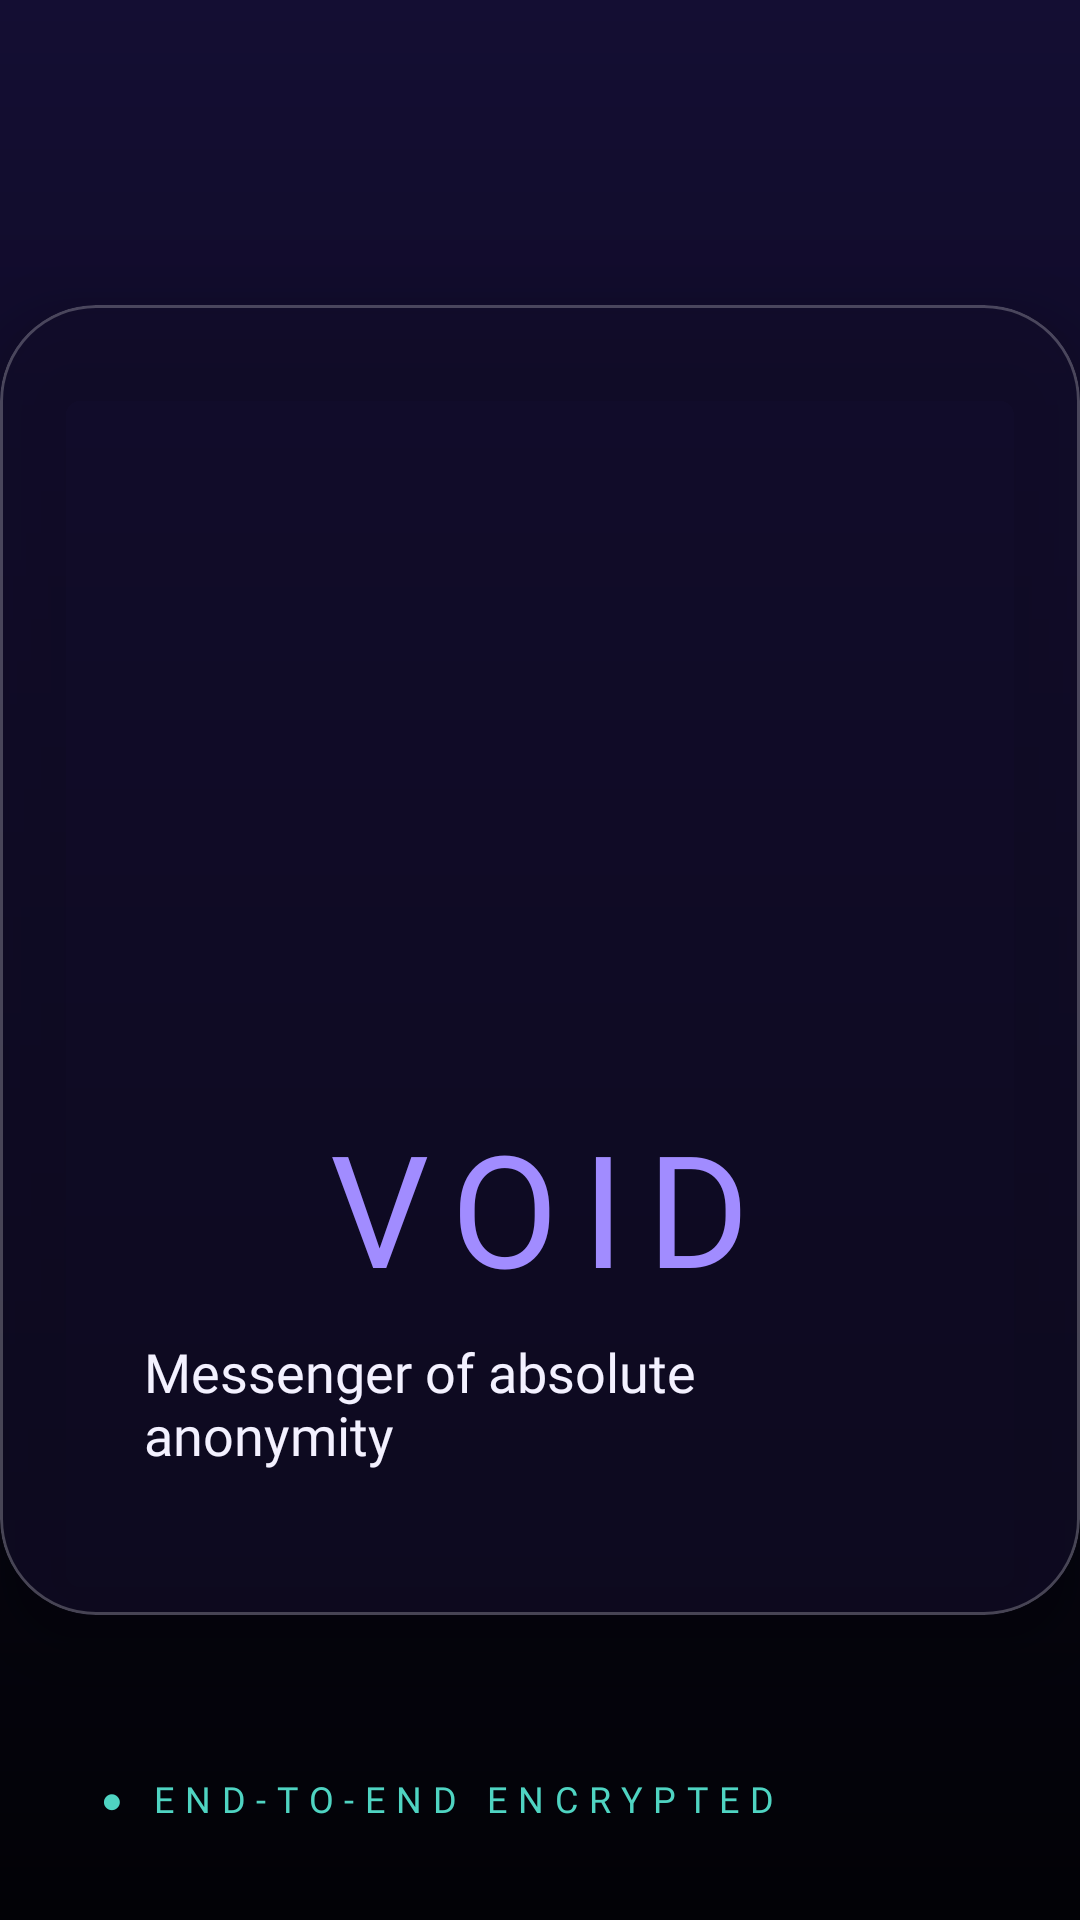

The Android layout XML behind this screen, and the referenced resources:
<!-- AndroidManifest.xml: application theme Theme.Niksey -->
<!-- res/layout/activity_splash_screen.xml -->
<?xml version="1.0" encoding="utf-8"?>
<androidx.constraintlayout.widget.ConstraintLayout
    xmlns:android="http://schemas.android.com/apk/res/android"
    xmlns:app="http://schemas.android.com/apk/res-auto"
    xmlns:tools="http://schemas.android.com/tools"
    android:layout_width="match_parent"
    android:layout_height="match_parent"
    android:background="@drawable/bg_app_gradient"
    android:fitsSystemWindows="true"
    tools:context=".ui.screens.other_fragment.SplashScreenActivity">

    
    <com.google.android.material.card.MaterialCardView
        android:layout_width="wrap_content"
        android:layout_height="wrap_content"
        android:layout_margin="32dp"
        app:cardBackgroundColor="@color/glass_fill"
        app:cardCornerRadius="32dp"
        app:cardElevation="16dp"
        app:strokeColor="@color/glass_stroke_strong"
        app:strokeWidth="1dp"
        app:layout_constraintTop_toTopOf="parent"
        app:layout_constraintBottom_toBottomOf="parent"
        app:layout_constraintStart_toStartOf="parent"
        app:layout_constraintEnd_toEndOf="parent">

        <LinearLayout
            android:layout_width="wrap_content"
            android:layout_height="wrap_content"
            android:orientation="vertical"
            android:padding="48dp"
            android:gravity="center">

            
            <ImageView
                android:id="@+id/ivFavicon"
                android:layout_width="180dp"
                android:layout_height="194dp"
                android:contentDescription="@string/todo"
                app:srcCompat="@drawable/favicon" />

            
            <TextView
                android:layout_width="wrap_content"
                android:layout_height="wrap_content"
                android:fontFamily="@font/outfit"
                android:text="@string/brand_name"
                android:textColor="@color/accent_purple"
                android:textSize="52sp"
                android:letterSpacing="0.15"
                android:layout_marginTop="24dp" />

            
            <TextView
                style="@style/NikseySubtitle"
                android:layout_width="wrap_content"
                android:layout_height="wrap_content"
                android:text="@string/splash_subtitle"
                android:textColor="@color/text_primary"
                android:textSize="18sp"
                android:layout_marginTop="8dp" />

        </LinearLayout>
    </com.google.android.material.card.MaterialCardView>

    
    <TextView
        style="@style/NikseyCaption"
        android:layout_width="wrap_content"
        android:layout_height="wrap_content"
        android:layout_marginStart="32dp"
        android:layout_marginBottom="32dp"
        android:text="@string/end_to_end_encrypted"
        android:textColor="@color/accent_cyan"
        android:letterSpacing="0.3"
        app:layout_constraintBottom_toBottomOf="parent"
        app:layout_constraintStart_toStartOf="parent" />

</androidx.constraintlayout.widget.ConstraintLayout>
<!-- resources referenced by this layout -->
<resources>
  <color name="accent_cyan">#4FD4C2</color>
  <color name="accent_purple">#A18CFF</color>
  <color name="glass_fill">#9E120E2A</color>
  <color name="glass_stroke_strong">#3DFFFFFF</color>
  <color name="text_primary">#F3F1FF</color>
  <!-- drawable bg_app_gradient (drawable) -->
  <?xml version="1.0" encoding="utf-8"?>
  <shape xmlns:android="http://schemas.android.com/apk/res/android"
      android:shape="rectangle">
      <gradient
          android:angle="270"
          android:startColor="@color/bg_gradient_top"
          android:endColor="@color/bg_gradient_bottom" />
  </shape>
  <string name="brand_name">VOID</string>
  <string name="end_to_end_encrypted">● END-TO-END ENCRYPTED</string>
  <string name="splash_subtitle">Messenger of absolute anonymity</string>
  <string name="todo" translatable="false">TODO</string>
  <style name="NikseyCaption">
          <item name="android:fontFamily">@font/outfit</item>
          <item name="android:textSize">12sp</item>
          <item name="android:letterSpacing">0.04</item>
          <item name="android:textColor">@color/text_hint</item>
      </style>
  <style name="NikseySubtitle">
          <item name="android:fontFamily">@font/manrope</item>
          <item name="android:textSize">14sp</item>
          <item name="android:textColor">@color/text_secondary</item>
      </style>
  <style name="Theme.Niksey" parent="Theme.MaterialComponents.DayNight.NoActionBar">
          
          <item name="colorPrimary">@color/accent_purple</item>
          <item name="colorPrimaryVariant">@color/accent_purple_glow</item>
          <item name="colorOnPrimary">@color/white_100</item>
          <item name="colorSecondary">@color/accent_purple</item>
  
          
          <item name="colorSurface">@color/surface_dark</item>
          <item name="colorOnSurface">@color/text_primary</item>
          <item name="colorOnBackground">@color/text_primary</item>
          <item name="colorControlNormal">@color/text_secondary</item>
          <item name="colorControlActivated">@color/accent_purple</item>
          <item name="android:textColorPrimary">@color/text_primary</item>
          <item name="android:textColorSecondary">@color/text_secondary</item>
  
          
          <item name="android:windowBackground">@color/background_dark</item>
          <item name="android:colorBackground">@color/background_dark</item>
          <item name="android:statusBarColor">@color/surface_dark</item>
          <item name="android:navigationBarColor">@color/background_dark</item>
          <item name="android:windowLightStatusBar">false</item>
          <item name="android:windowLightNavigationBar">false</item>
  
          
          <item name="text_primary">@color/text_primary</item>
          <item name="text_secondary">@color/text_secondary</item>
          <item name="text_hint">@color/text_hint</item>
  
          
          <item name="glass_card_bg">@color/glass_card_bg</item>
          <item name="glass_border">@color/glass_border</item>
      </style>
  <color name="bg_gradient_top">#140E33</color>
  <color name="bg_gradient_bottom">#020206</color>
  <color name="text_hint">#7D78A3</color>
  <color name="text_secondary">#B7B3D6</color>
  <color name="accent_purple_glow">#5E4BC9</color>
  <color name="white_100">#FFFFFF</color>
  <color name="surface_dark">#0B0A1E</color>
  <color name="background_dark">#040410</color>
  <color name="glass_card_bg">#9E120E2A</color>
  <color name="glass_border">#26FFFFFF</color>
</resources>
